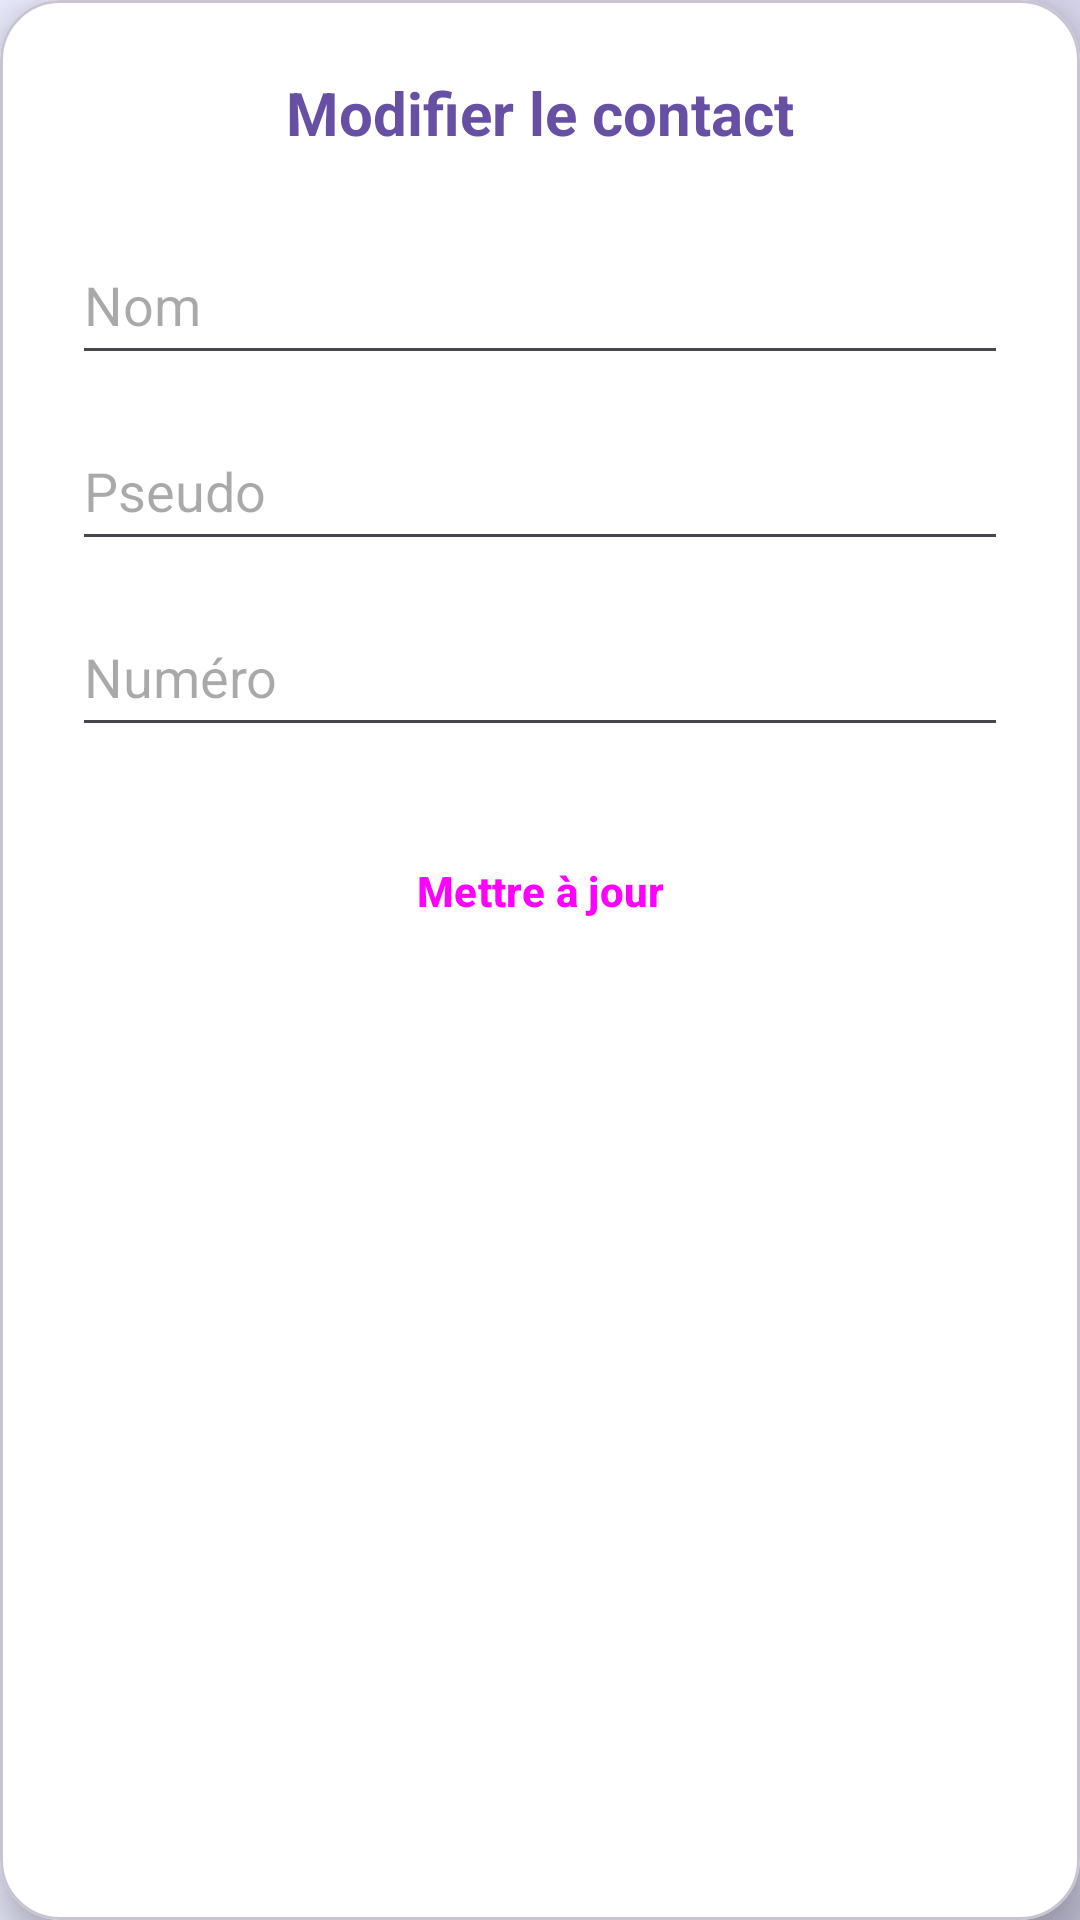

Layout XML and referenced resources for this Android screen:
<!-- AndroidManifest.xml: application theme AppTheme -->
<!-- res/layout/dialog_edit_contact.xml -->
<com.google.android.material.card.MaterialCardView
    xmlns:android="http://schemas.android.com/apk/res/android"
    xmlns:app="http://schemas.android.com/apk/res-auto"
    android:layout_width="match_parent"
    android:layout_height="wrap_content"
    app:cardCornerRadius="20dp"
    app:cardElevation="8dp"
    app:cardBackgroundColor="@color/white">
    <LinearLayout
        android:layout_width="match_parent"
        android:layout_height="wrap_content"
        android:orientation="vertical"
        android:padding="24dp">
        <TextView
            android:layout_width="wrap_content"
            android:layout_height="wrap_content"
            android:layout_gravity="center_horizontal"
            android:layout_marginBottom="24dp"
            android:text="Modifier le contact"
            android:textColor="@color/primary"
            android:textSize="20sp"
            android:textStyle="bold"/>
        <EditText
            android:id="@+id/ed_nom_edit"
            android:layout_width="match_parent"
            android:layout_height="50dp"
            android:background="@drawable/abc_edit_text_material"
            android:hint="Nom"
            android:inputType="textPersonName"
            android:paddingStart="4dp"
            android:layout_marginBottom="12dp"/>
        <EditText
            android:id="@+id/ed_pseudo_edit"
            android:layout_width="match_parent"
            android:layout_height="50dp"
            android:background="@drawable/abc_edit_text_material"
            android:hint="Pseudo"
            android:inputType="textPersonName"
            android:paddingStart="4dp"
            android:layout_marginBottom="12dp"/>
        <EditText
            android:id="@+id/ed_num_edit"
            android:layout_width="match_parent"
            android:layout_height="50dp"
            android:background="@drawable/abc_edit_text_material"
            android:hint="Numéro"
            android:inputType="phone"
            android:paddingStart="4dp"
            android:layout_marginBottom="24dp"/>
        <Button
            android:id="@+id/btn_update_contact" style="@style/st_btn"
            android:layout_width="match_parent"
            android:layout_height="wrap_content"
            android:text="Mettre à jour"/>
    </LinearLayout>
</com.google.android.material.card.MaterialCardView>
<!-- resources referenced by this layout -->
<resources>
  <color name="primary">#6750A4</color>
  <color name="white">#FFFFFFFF</color>
  <style name="st_btn" parent="Widget.Material3.Button">
          <item name="android:layout_height">56dp</item>
          <item name="cornerRadius">16dp</item>
          <item name="android:textAllCaps">false</item>
          <item name="android:textStyle">bold</item>
      </style>
  <style name="AppTheme" parent="Theme.Material3.DayNight.NoActionBar">
          <item name="colorPrimary">@color/primary</item>
          <item name="android:statusBarColor">@color/primary</item>
          <item name="android:windowBackground">@drawable/download</item>
      </style>
  <!-- drawable download: jpg bitmap (drawable, 44770 bytes) -->
</resources>
